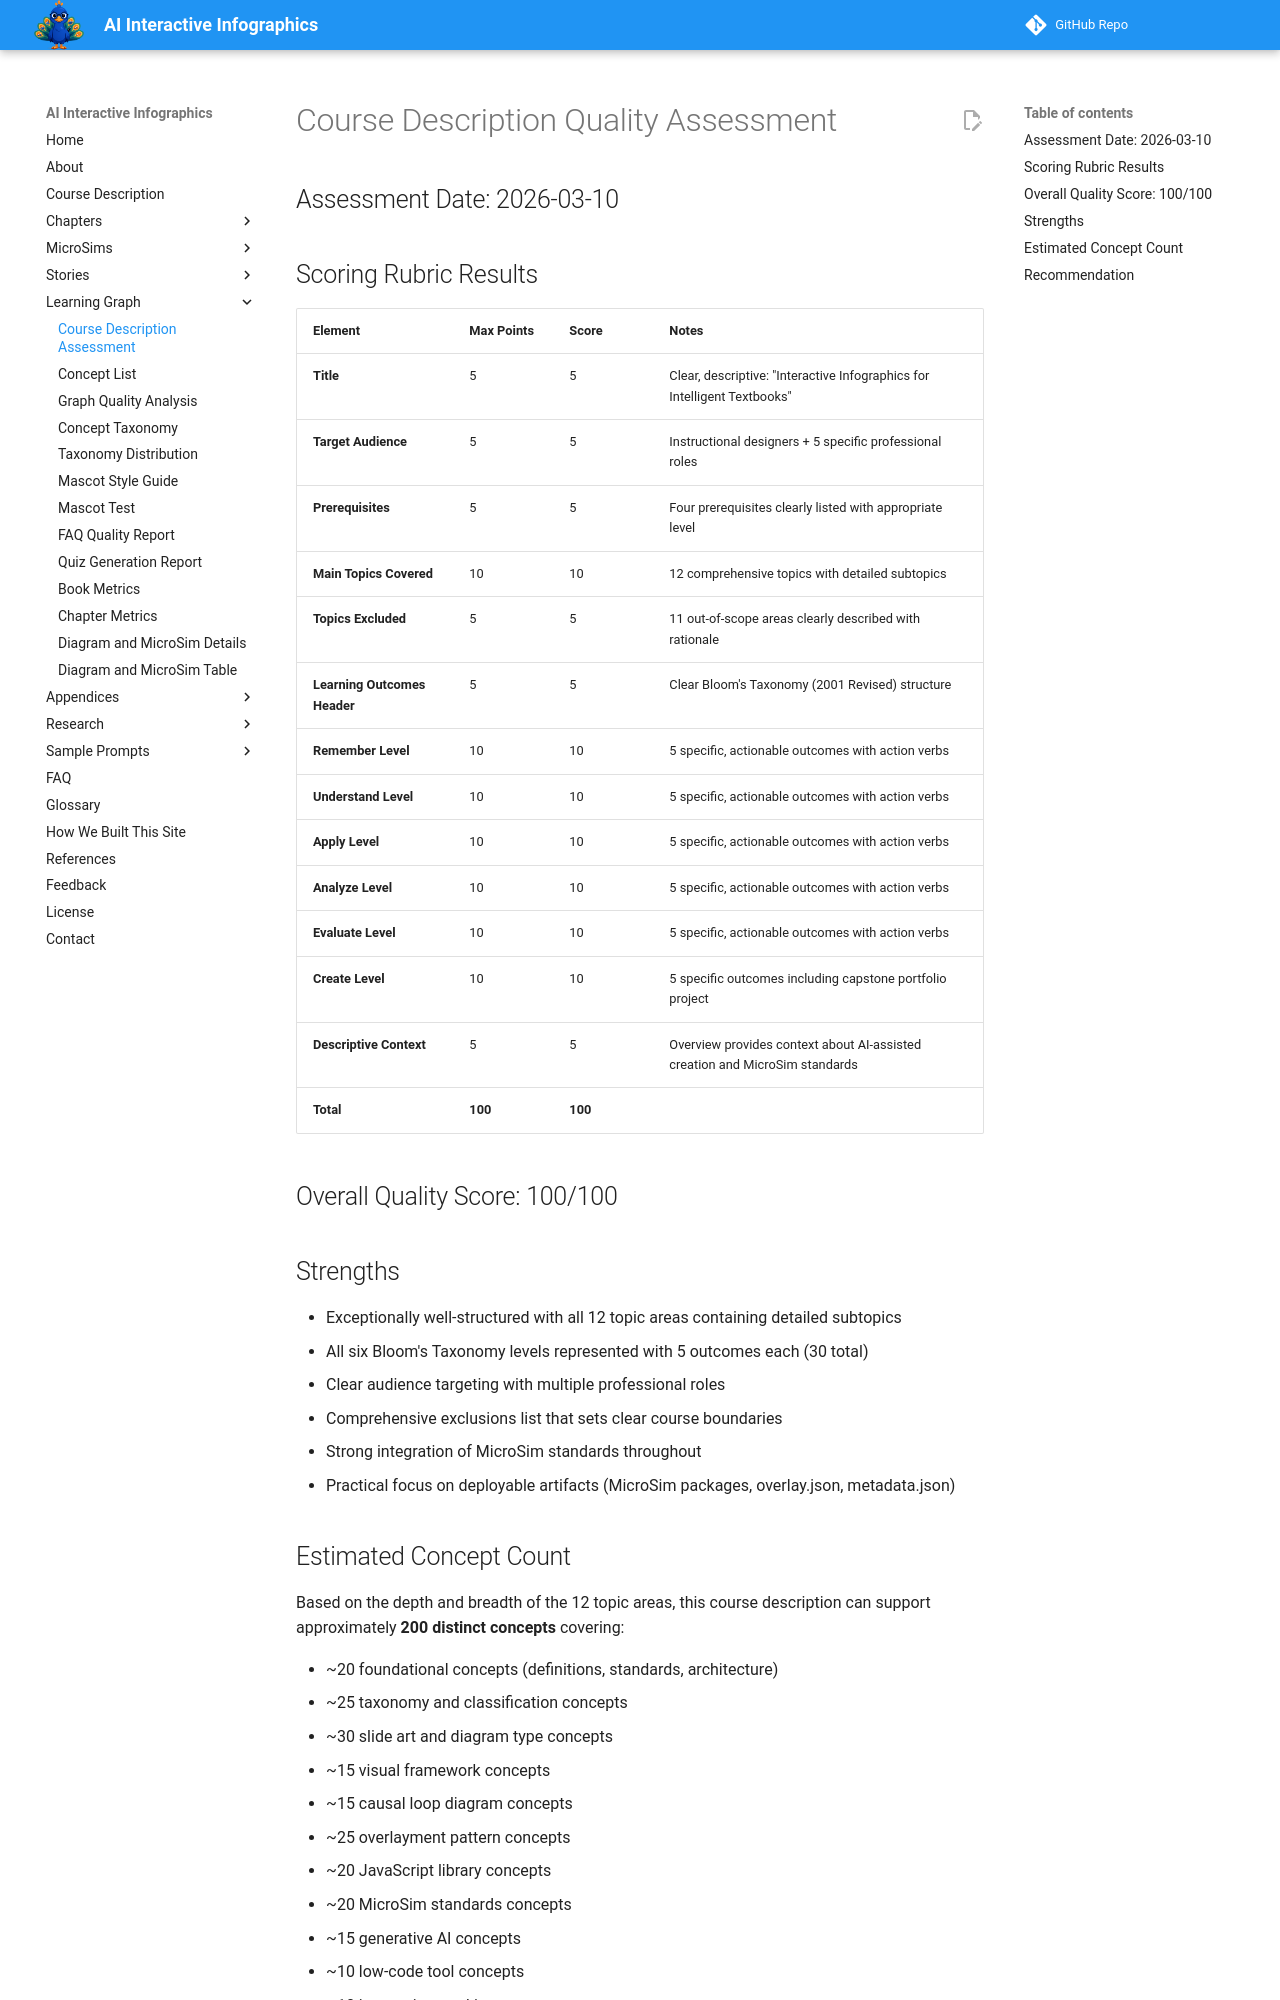

repository: dmccreary/infographics · page: learning-graph/course-description-assessment/index.html · generator: mkdocs

# Course Description Quality Assessment

## Assessment Date: 2026-03-10

## Scoring Rubric Results

| Element | Max Points | Score | Notes |
|---------|-----------|-------|-------|
| **Title** | 5 | 5 | Clear, descriptive: "Interactive Infographics for Intelligent Textbooks" |
| **Target Audience** | 5 | 5 | Instructional designers + 5 specific professional roles |
| **Prerequisites** | 5 | 5 | Four prerequisites clearly listed with appropriate level |
| **Main Topics Covered** | 10 | 10 | 12 comprehensive topics with detailed subtopics |
| **Topics Excluded** | 5 | 5 | 11 out-of-scope areas clearly described with rationale |
| **Learning Outcomes Header** | 5 | 5 | Clear Bloom's Taxonomy (2001 Revised) structure |
| **Remember Level** | 10 | 10 | 5 specific, actionable outcomes with action verbs |
| **Understand Level** | 10 | 10 | 5 specific, actionable outcomes with action verbs |
| **Apply Level** | 10 | 10 | 5 specific, actionable outcomes with action verbs |
| **Analyze Level** | 10 | 10 | 5 specific, actionable outcomes with action verbs |
| **Evaluate Level** | 10 | 10 | 5 specific, actionable outcomes with action verbs |
| **Create Level** | 10 | 10 | 5 specific outcomes including capstone portfolio project |
| **Descriptive Context** | 5 | 5 | Overview provides context about AI-assisted creation and MicroSim standards |
| **Total** | **100** | **100** | |

## Overall Quality Score: 100/100

## Strengths

- Exceptionally well-structured with all 12 topic areas containing detailed subtopics
- All six Bloom's Taxonomy levels represented with 5 outcomes each (30 total)
- Clear audience targeting with multiple professional roles
- Comprehensive exclusions list that sets clear course boundaries
- Strong integration of MicroSim standards throughout
- Practical focus on deployable artifacts (MicroSim packages, overlay.json, metadata.json)
